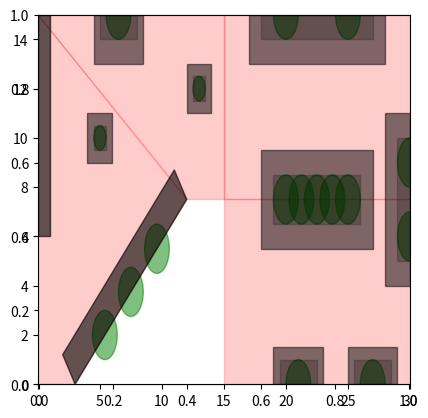

Python code for this plot:
# global configures
# never changed once they're set
import numpy as np
import math



class obstacle(object):
    def __init__(self,center,r,V,b):
        self.center = np.array(center)
        self.r = r
        self.V = V
        self.b = b
class destination(object):
    def __init__(self,center,vertices,dest_range,prob=0.05,exit=False):
        self.center = np.array(center)
        self.vertices = np.array(vertices)
        self.dest_range = np.array(dest_range)
        self.exit = exit
        self.prob = prob
class destination_rect(object):
    """
    range_object = (left,right,up,low)
    range_dest = (left,right,up,low)
    vertices = [lower left, upper left, upper right, lower right]
    """
    def __init__(self,center,range_object,range_dest,prob=0.03,exit=False):
        self._ro = range_object
        self._rd = range_dest
        self.prob = prob
        self.exit = exit
        self.center = np.array(center)
        self.vertices = np.array([[self.center[0]-self._ro[0],self.center[1]-self._ro[3]],
                                  [self.center[0]-self._ro[0],self.center[1]+self._ro[2]],
                                  [self.center[0]+self._ro[1],self.center[1]+self._ro[2]],
                                  [self.center[0]+self._ro[1],self.center[1]-self._ro[3]]])
        self.dest_range = np.array([[self.center[0] - self._rd[0], self.center[1] - self._rd[3]],
                                    [self.center[0] - self._rd[0], self.center[1] + self._rd[2]],
                                    [self.center[0] + self._rd[1], self.center[1] + self._rd[2]],
                                    [self.center[0] + self._rd[1], self.center[1] - self._rd[3]]])

class contour(object):
    def __init__(self,vertices,invalid_side=[]):
        """
        :param vertices : should be clockwise and convex
                np.array(((x1,y1),(x2,y2),(x3,y3),(x4,y4)))
        :param invalid_side : doesn't affect pedestrians(list)
                np.array(((x1,y1),(x2,y2)))
        """
        self.vertices = np.array(vertices)
        self.invalid_side = invalid_side

gc = {
    "num_peds" : 50,
    "bucket_scale" : 10,
    "iteration" : 800,
    "walls" : [],
    "obstacles":[],
    "destinations":[],
    "entrance":destination_rect([0,13],[0,1,2,7],[0,1,2,7])
}

# contour
gc["walls"].append(contour(((0,0),(0,15),(12,7.5),(3,0)),
                           [((0,15),(12,7.5))]))
gc["walls"].append(contour(((0,15),(15,15),(15,7.5),(12,7.5)),
                           [((12,7.5),(0,15)),((15,15),(15,7.5))]))
gc["walls"].append(contour(((15,7.5),(15,15),(30,15),(30,7.5)),
                           [((15,7.5),(15,15)),((30,7.5),(15,7.5))]))
gc["walls"].append(contour(((15,0),(15,7.5),(30,7.5),(30,0)),
                          [((15,7.5),(30,7.5))]))
# geometry
gc["destinations"].append(destination_rect((6.5,15), [1.5,1.5,0,1], [2,2,0,2]))
gc["destinations"].append(destination_rect((13,12), [0.5,0.5,0.5,0.5], [1,1,1,1]))
gc["destinations"].append(destination_rect((22.5,15),[4.5,4.5,0,1],[5.5,5.5,0,2]))
gc["destinations"].append(destination_rect((30,7.5),[1,0,2.5,2.5],[2,0,3.5,3.5]))
gc["destinations"].append(destination_rect((27,0),[1.5,1.5,1,0],[2,2,1.5,0]))
gc["destinations"].append(destination_rect((21,0),[1.5,1.5,1,0],[2,2,1.5,0]))
gc["destinations"].append(destination_rect((22.5,7.5),[3.5,3.5,1,1],[4.5,4.5,2,2]))
gc["destinations"].append(destination_rect((5,10), [0.5,0.5,0.5,0.5], [1,1,1,1]))
gc["destinations"].append(destination((7.5,3.8),
                                      ((3,0),(2,1.2),(11,8.7),(12,7.5)),
                                      ((3,0),(2,1.2),(11,8.7),(12,7.5))))
gc["destinations"].append(destination_rect((0,8),(0,1,7,2),(0,1,7,2),exit=True))
# obstacles
V = 1
b = 0.5
gc["obstacles"].append(obstacle(np.array((13,12)),0.5,V,b))
gc["obstacles"].append(obstacle(np.array((6.5,15)),1,V,b))
gc["obstacles"].append(obstacle(np.array((20,15)),1,V,b))
gc["obstacles"].append(obstacle(np.array((25,15)),1,V,b))
gc["obstacles"].append(obstacle(np.array((30,6)),1,V,b))
gc["obstacles"].append(obstacle(np.array((30,9)),1,V,b))
gc["obstacles"].append(obstacle(np.array((27,0)),1,V,b))
gc["obstacles"].append(obstacle(np.array((21,0)),1,V,b))
gc["obstacles"].append(obstacle(np.array((20,7.5)),1,V,b))
gc["obstacles"].append(obstacle(np.array((21.25,7.5)),1,V,b))
gc["obstacles"].append(obstacle(np.array((22.5,7.5)),1,V,b))
gc["obstacles"].append(obstacle(np.array((23.75,7.5)),1,V,b))
gc["obstacles"].append(obstacle(np.array((25,7.5)),1,V,b))
gc["obstacles"].append(obstacle(np.array((5,10)),0.5,V,b))
gc["obstacles"].append(obstacle(np.array((5.4,2)),1,V,b))
gc["obstacles"].append(obstacle(np.array((7.5,3.75)),1,V,b))
gc["obstacles"].append(obstacle(np.array((9.6,5.5)),1,V,b))


gc["max_xy"] = np.max(gc["walls"][0].vertices, axis=0)
gc["min_xy"] = np.min(gc["walls"][0].vertices, axis=0)
for wall in gc["walls"]:
    gc["max_xy"] = np.max((gc["max_xy"],np.max(wall.vertices,axis=0)),axis=0)
    gc["min_xy"] = np.min((gc["min_xy"],np.min(wall.vertices,axis=0)),axis=0)
gc["max_entr_xy"] = np.max(gc["entrance"].vertices,axis=0)
gc["min_entr_xy"] = np.min(gc["entrance"].vertices,axis=0)
gc["width"] = gc["max_xy"][0]-gc["min_xy"][0]
gc["height"] = gc["max_xy"][1]-gc["min_xy"][1]
gc["xmesh"] = int(math.ceil(gc["width"]*1.0/gc["bucket_scale"]))
gc["ymesh"] = int(math.ceil(gc["height"]*1.0/gc["bucket_scale"]))


# Plot test
if __name__ == '__main__':
    import matplotlib
    import matplotlib.pyplot as plt
    walls = gc["walls"]
    obstacles = gc["obstacles"]
    destinations = gc["destinations"]
    fig = plt.figure(figsize=matplotlib.figure.figaspect(1))
    plt.gca().set_aspect('equal', adjustable='box')
    ax = fig.add_subplot(111)
    # contour
    for wall in walls:
        wall = plt.Polygon(wall.vertices, color="red", alpha=0.2)
        ax.add_patch(wall)
    # obstacles
    for obstacle in obstacles:
        obst = plt.Circle(obstacle.center, obstacle.r, color="green", alpha=0.5)
        ax.add_patch(obst)
    # destinations
    for dest in destinations:
        dest_range = plt.Polygon(dest.dest_range, color="black", alpha=0.5)
        dest = plt.Polygon(dest.vertices, color="black", alpha=0.2)
        ax.add_patch(dest_range)
        ax.add_patch(dest)

    plt.xlim(gc["min_xy"][0], gc["max_xy"][0])
    plt.ylim(gc["min_xy"][1], gc["max_xy"][1])
    plt.show()
